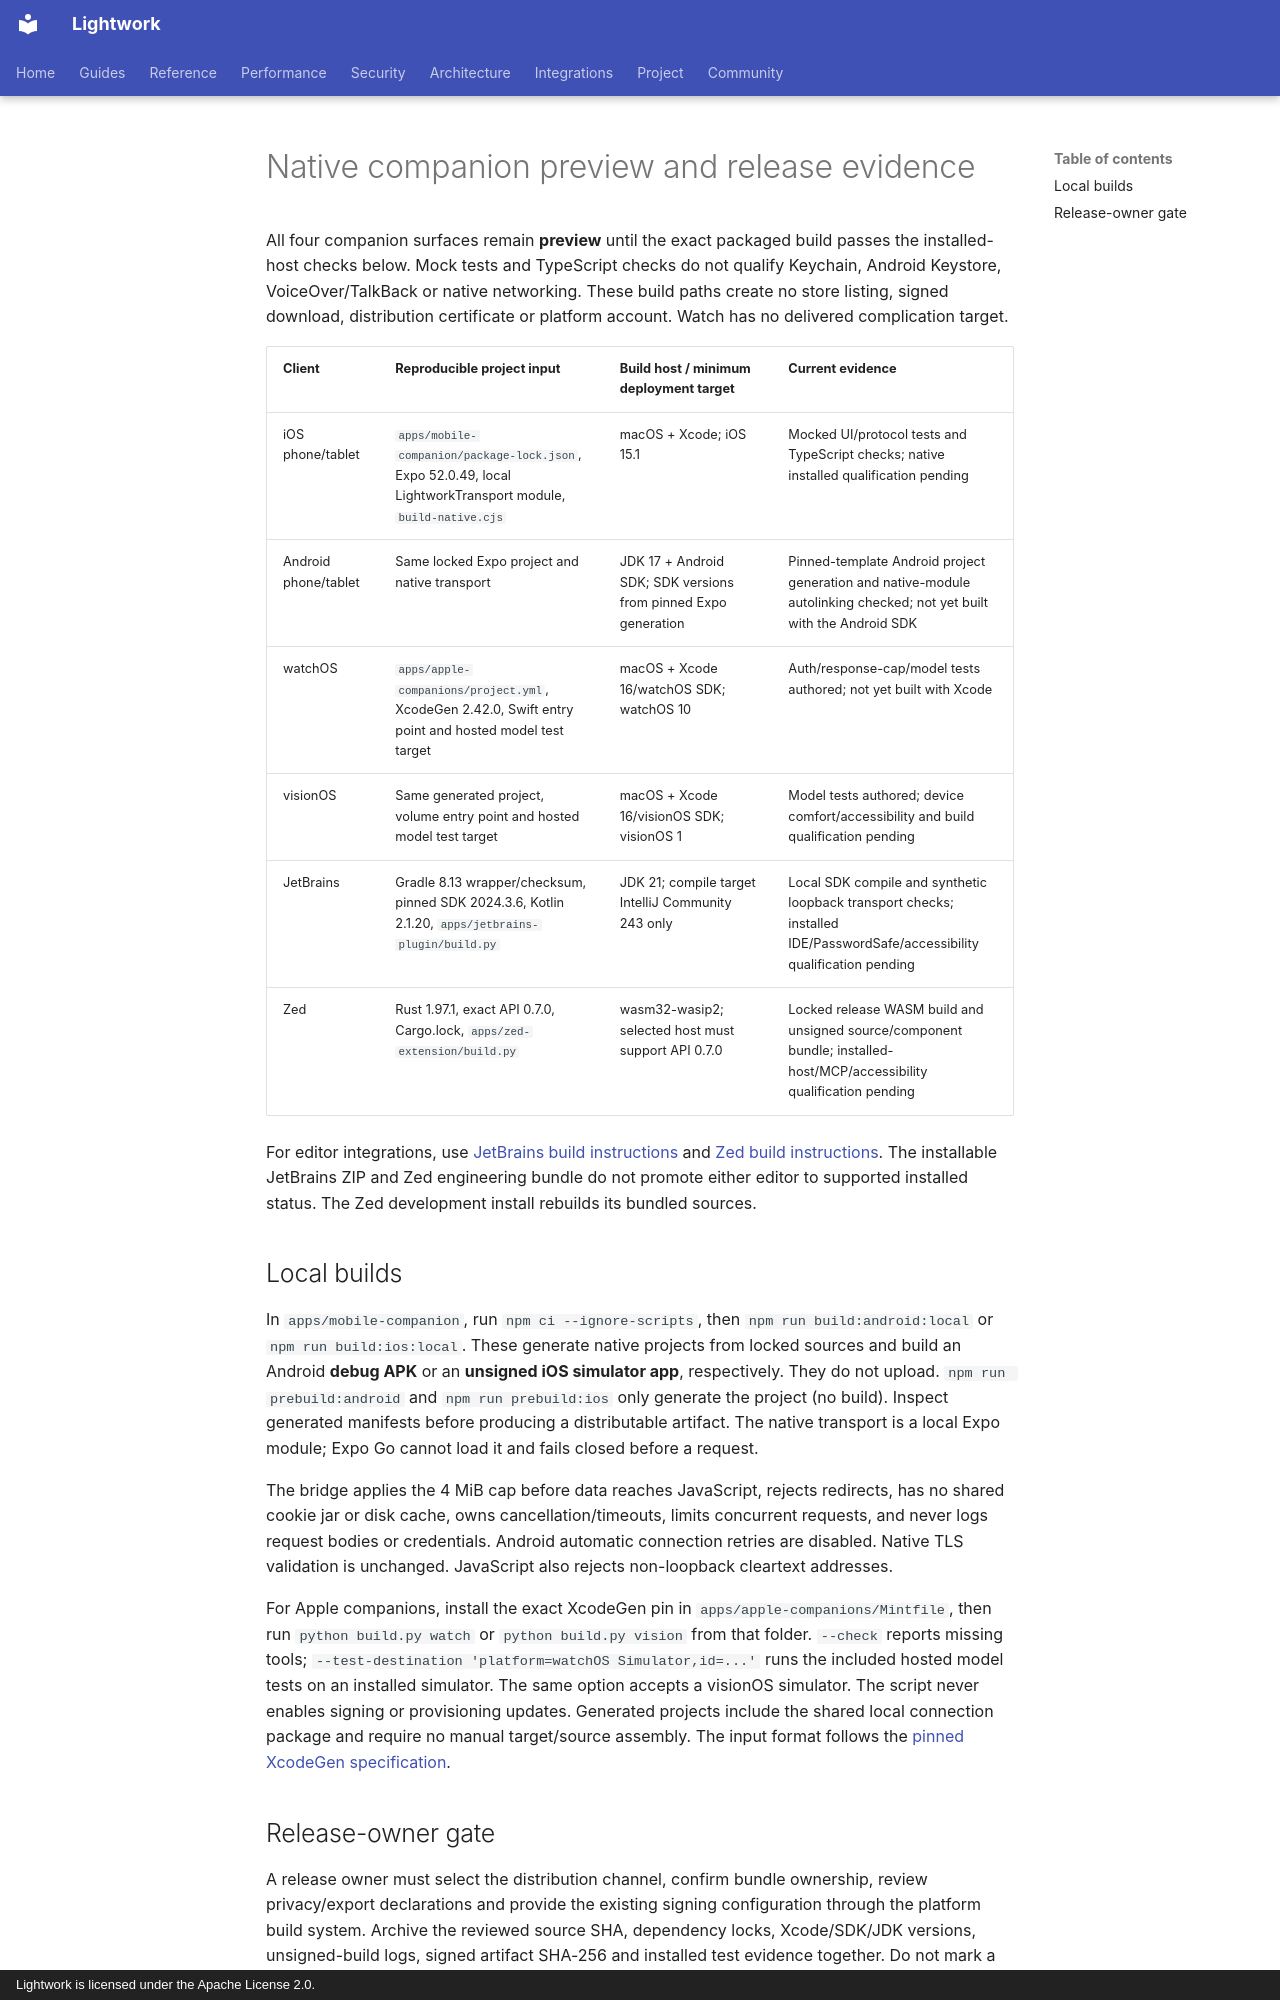

repository: Daybreak-AI-Labs/Lightwork · page: native-companion-release/index.html · generator: mkdocs · copyright: Lightwork is licensed under the Apache License 2.0.

# Native companion preview and release evidence

All four companion surfaces remain **preview** until the exact packaged build
passes the installed-host checks below. Mock tests and TypeScript checks do not
qualify Keychain, Android Keystore, VoiceOver/TalkBack or native networking.
These build paths create no store listing, signed download, distribution
certificate or platform account. Watch has no delivered complication target.

| Client | Reproducible project input | Build host / minimum deployment target | Current evidence |
| --- | --- | --- | --- |
| iOS phone/tablet | `apps/mobile-companion/package-lock.json`, Expo 52.0.49, local LightworkTransport module, `build-native.cjs` | macOS + Xcode; iOS 15.1 | Mocked UI/protocol tests and TypeScript checks; native installed qualification pending |
| Android phone/tablet | Same locked Expo project and native transport | JDK 17 + Android SDK; SDK versions from pinned Expo generation | Pinned-template Android project generation and native-module autolinking checked; not yet built with the Android SDK |
| watchOS | `apps/apple-companions/project.yml`, XcodeGen 2.42.0, Swift entry point and hosted model test target | macOS + Xcode 16/watchOS SDK; watchOS 10 | Auth/response-cap/model tests authored; not yet built with Xcode |
| visionOS | Same generated project, volume entry point and hosted model test target | macOS + Xcode 16/visionOS SDK; visionOS 1 | Model tests authored; device comfort/accessibility and build qualification pending |
| JetBrains | Gradle 8.13 wrapper/checksum, pinned SDK 2024.3.6, Kotlin 2.1.20, `apps/jetbrains-plugin/build.py` | JDK 21; compile target IntelliJ Community 243 only | Local SDK compile and synthetic loopback transport checks; installed IDE/PasswordSafe/accessibility qualification pending |
| Zed | Rust 1.97.1, exact API 0.7.0, Cargo.lock, `apps/zed-extension/build.py` | wasm32-wasip2; selected host must support API 0.7.0 | Locked release WASM build and unsigned source/component bundle; installed-host/MCP/accessibility qualification pending |

For editor integrations, use [JetBrains build instructions](../apps/jetbrains-plugin/BUILDING.md)
and [Zed build instructions](../apps/zed-extension/BUILDING.md). The installable
JetBrains ZIP and Zed engineering bundle do not promote either editor to supported
installed status. The Zed development install rebuilds its bundled sources.

## Local builds

In `apps/mobile-companion`, run `npm ci --ignore-scripts`, then
`npm run build:android:local` or `npm run build:ios:local`. These generate native
projects from locked sources and build an Android **debug APK** or an **unsigned
iOS simulator app**, respectively. They do not upload. `npm run prebuild:android`
and `npm run prebuild:ios` only generate the project (no build). Inspect generated
manifests before producing a distributable artifact. The native transport is a
local Expo module; Expo Go cannot load it and fails closed before a request.

The bridge applies the 4 MiB cap before data reaches JavaScript, rejects
redirects, has no shared cookie jar or disk cache, owns cancellation/timeouts,
limits concurrent requests, and never logs request bodies or credentials.
Android automatic connection retries are disabled. Native TLS validation is
unchanged. JavaScript also rejects non-loopback cleartext addresses.

For Apple companions, install the exact XcodeGen pin in
`apps/apple-companions/Mintfile`, then run `python build.py watch` or
`python build.py vision` from that folder. `--check` reports missing tools;
`--test-destination 'platform=watchOS Simulator,id=...'` runs the included hosted
model tests on an installed simulator. The same option accepts a visionOS
simulator. The script never enables signing or provisioning updates. Generated
projects include the shared local connection package and require no manual
target/source assembly. The input format follows the
[pinned XcodeGen specification](https://github.com/yonaskolb/XcodeGen/blob/2.42.0/Docs/ProjectSpec.md).
